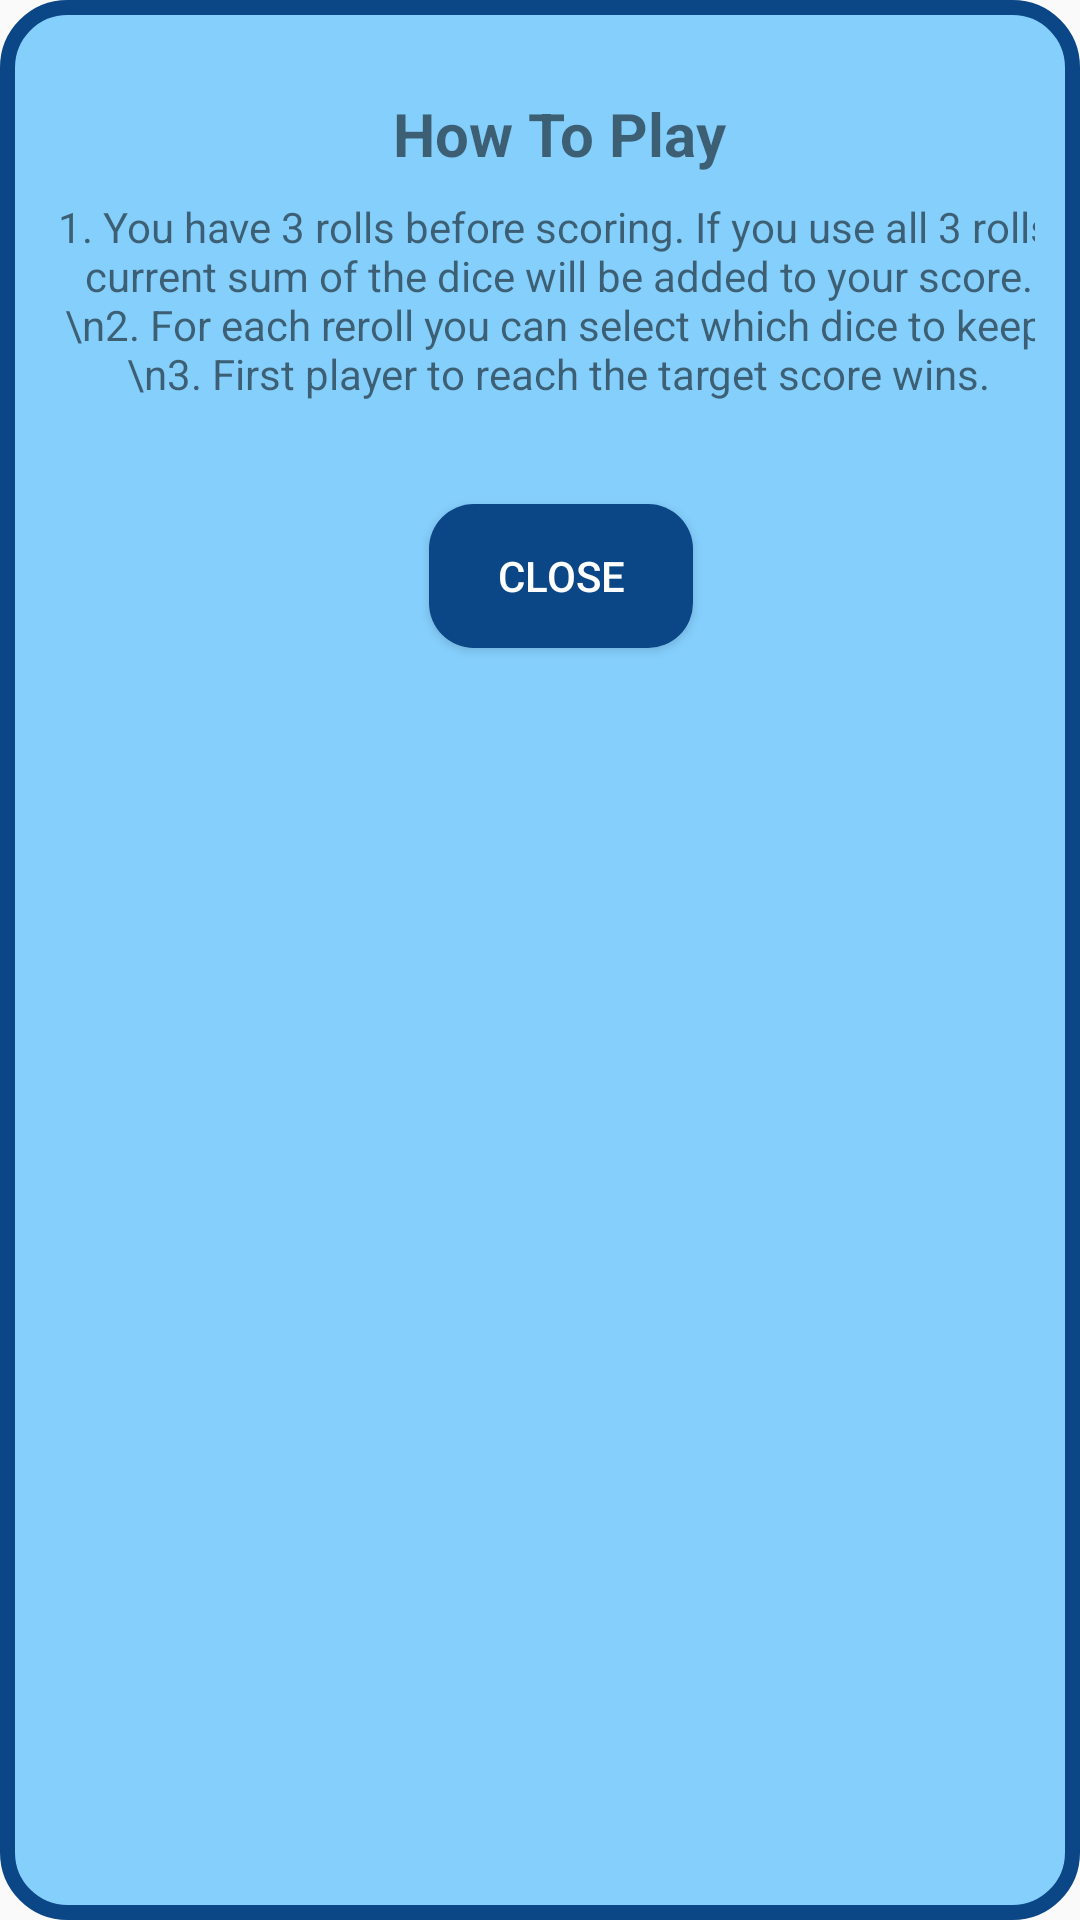

Write the Android layout XML for this screen, with the resource values it uses.
<!-- AndroidManifest.xml: application theme Theme.AppCompat.Light.NoActionBar.FullScreen -->
<!-- res/layout/how_to_play.xml -->
<?xml version="1.0" encoding="utf-8"?>
<androidx.constraintlayout.widget.ConstraintLayout xmlns:android="http://schemas.android.com/apk/res/android"
    xmlns:app="http://schemas.android.com/apk/res-auto"
    xmlns:tools="http://schemas.android.com/tools"
    android:layout_width="wrap_content"
    android:layout_height="wrap_content"
    android:background="@drawable/round_popup"
    android:padding="15dp">

    <TextView
        android:id="@+id/textView10"
        android:layout_width="wrap_content"
        android:layout_height="wrap_content"
        android:layout_marginStart="116dp"
        android:layout_marginTop="16dp"
        android:text="How To Play"
        android:textSize="20sp"
        android:textStyle="bold"
        app:layout_constraintStart_toStartOf="parent"
        app:layout_constraintTop_toTopOf="parent" />

    <TextView
        android:id="@+id/textView11"
        android:layout_width="334dp"
        android:layout_height="90dp"
        android:layout_marginStart="4dp"
        android:layout_marginTop="8dp"
        android:text="1. You have 3 rolls before scoring. If you use all 3 rolls, current sum of the dice will be added to your score.\n2. For each reroll you can select which dice to keep, \n3. First player to reach the target score wins."
        android:textAlignment="center"
        app:layout_constraintStart_toStartOf="parent"
        app:layout_constraintTop_toBottomOf="@+id/textView10" />

    <Button
        android:id="@+id/close_howtoplay"
        android:layout_width="wrap_content"
        android:layout_height="wrap_content"
        android:layout_marginStart="128dp"
        android:layout_marginTop="12dp"
        android:background="@drawable/round_button"
        android:text="Close"
        android:textColor="#FFFFFF"
        app:layout_constraintStart_toStartOf="parent"
        app:layout_constraintTop_toBottomOf="@+id/textView11" />
</androidx.constraintlayout.widget.ConstraintLayout>
<!-- resources referenced by this layout -->
<resources>
  <!-- drawable round_button (drawable) -->
  <?xml version="1.0" encoding="utf-8"?>
  <shape xmlns:android="http://schemas.android.com/apk/res/android"
      android:shape="rectangle">
      <solid android:color="#0B4686" />
      <corners android:bottomRightRadius="15dp"
          android:bottomLeftRadius="15dp"
          android:topRightRadius="15dp"
          android:topLeftRadius="15dp"/>
  </shape>
  <!-- drawable round_popup (drawable) -->
  <?xml version="1.0" encoding="utf-8"?>
  <shape xmlns:android="http://schemas.android.com/apk/res/android"
      android:shape="rectangle">
      <solid android:color="#85CFFD" />
      <corners android:radius="20dp" />
      <stroke
          android:width="5dp"
          android:color="#0B4686" />
  </shape>
  <style name="Theme.AppCompat.Light.NoActionBar.FullScreen" parent="@style/Theme.AppCompat.Light.NoActionBar">
          <item name="android:windowNoTitle">true</item>
          <item name="android:windowActionBar">false</item>
          <item name="android:windowFullscreen">true</item>
          <item name="android:windowContentOverlay">@null</item>
      </style>
</resources>
